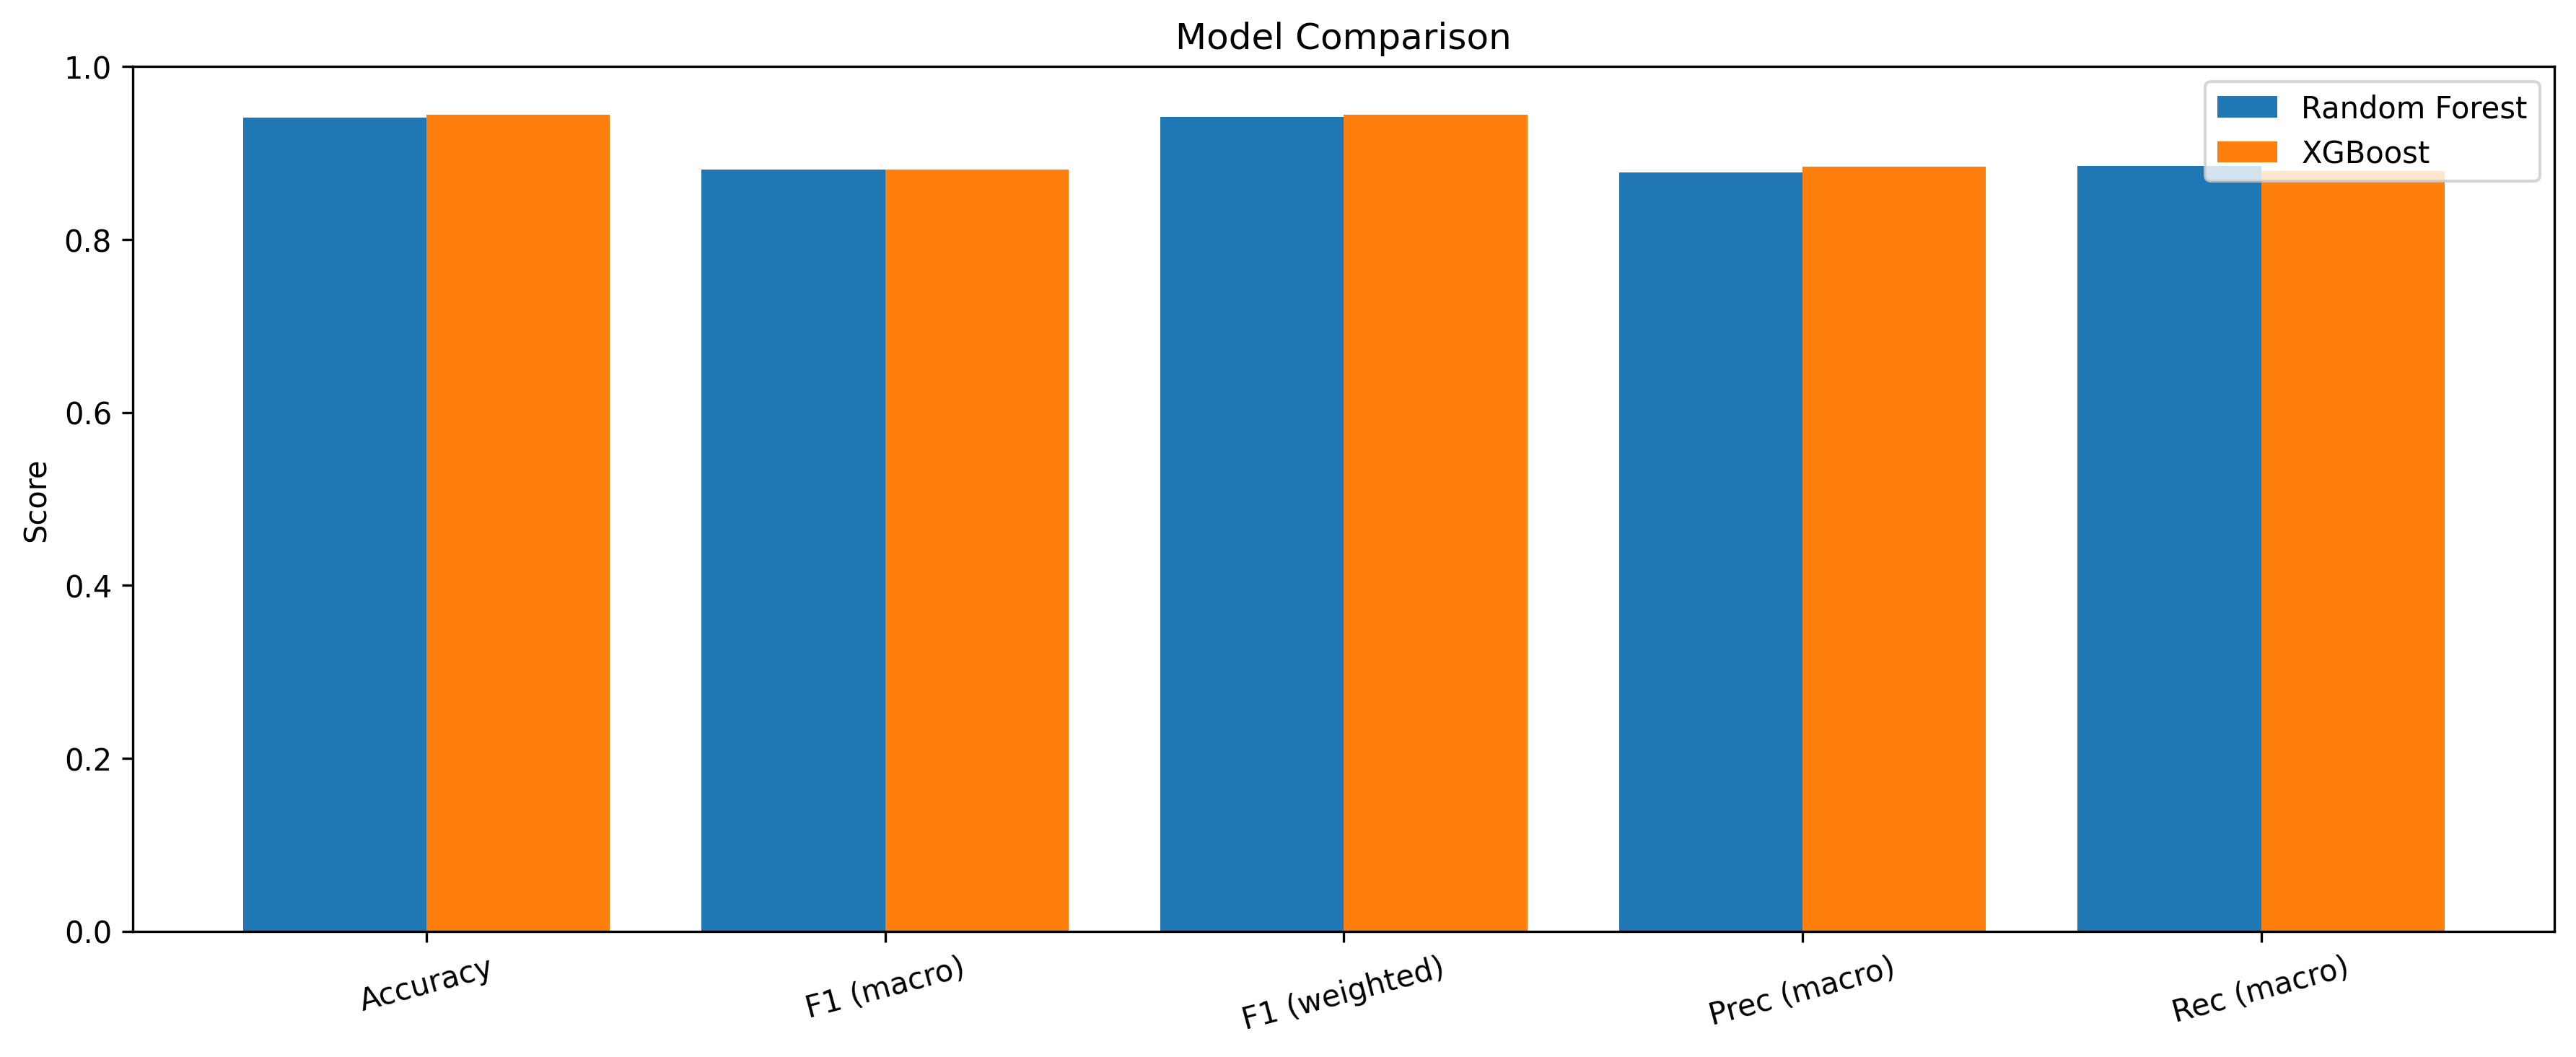

The file beside this chart, header and first rows:
Model, Accuracy, F1 (macro), F1 (weighted), Prec (macro), Rec (macro)
Random Forest, 0.941, 0.8806, 0.9416, 0.8771, 0.8848
XGBoost, 0.9443, 0.8811, 0.9439, 0.8839, 0.8793
